Run: headless pygame with SDL's dummy video driver; simulated clock (each Clock.tick advances the game by its frame time, no real sleeping); random seed 0; keys injected as events and as key.get_pressed() state; no mouse input.
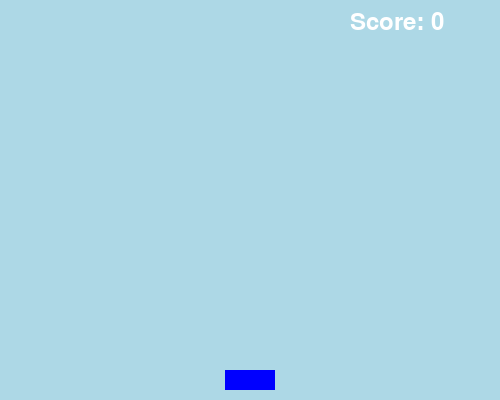
Frame 1 of 4 · flips 1–60 · no input
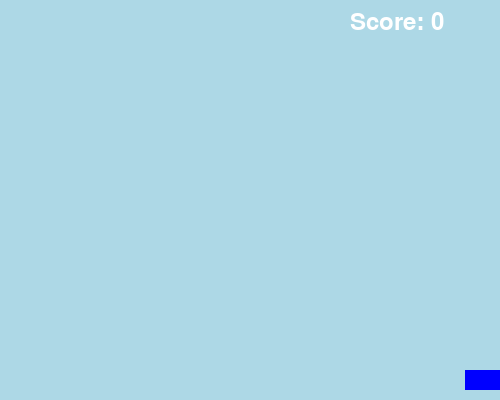
Frame 2 of 4 · flips 61–180 · tapped SPACE, RETURN · held RIGHT (→), D
Frame 3 of 4 · flips 181–300 · held DOWN (↓), S · screen unchanged from frame 2, image omitted
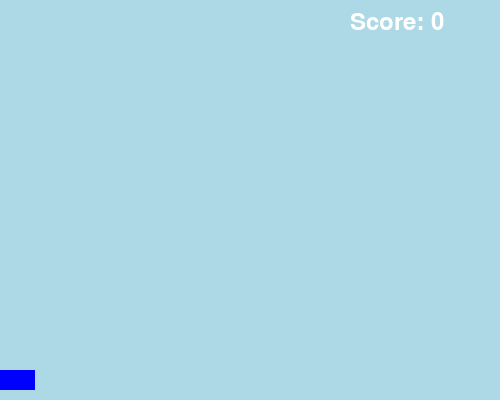
Frame 4 of 4 · flips 301–420 · held LEFT (←), A, UP (↑), W

The pygame program that drew these frames:

import pygame
import random
import sys


pygame.init()


WIDTH, HEIGHT = 500, 400
screen = pygame.display.set_mode((WIDTH, HEIGHT))
pygame.display.set_caption("Tomato catcher 3")


LIGHT_BLUE = (173, 216, 230)
BLUE = (0, 0, 255)
RED = (255, 0, 0)
WHITE = (255, 255, 255)


bucket_width, bucket_height = 50, 20
bucket_x = WIDTH // 2 - bucket_width // 2
bucket_y = HEIGHT - bucket_height - 10
bucket_speed = 20


ball_radius = 10
ball_speed = 5
ball_spawn_time = 2000  


score = 0
game_over = False
balls = []
font = pygame.font.Font(None, 36)


ball_timer = pygame.USEREVENT + 1
pygame.time.set_timer(ball_timer, ball_spawn_time)


def create_ball():
    x = random.randint(ball_radius, WIDTH - ball_radius)
    y = -ball_radius
    return pygame.Rect(x, y, ball_radius * 2, ball_radius * 2)

def draw_game():
    screen.fill(LIGHT_BLUE)
    pygame.draw.rect(screen, BLUE, bucket)
    for ball in balls:
        pygame.draw.ellipse(screen, RED, ball)
    score_text = font.render(f"Score: {score}", True, WHITE)
    screen.blit(score_text, (WIDTH - 150, 10))
    if game_over:
        game_over_text = font.render("Game Over", True, RED)
        screen.blit(game_over_text, (WIDTH // 2 - 80, HEIGHT // 2))
    pygame.display.flip()


bucket = pygame.Rect(bucket_x, bucket_y, bucket_width, bucket_height)


clock = pygame.time.Clock()
while True:
    for event in pygame.event.get():
        if event.type == pygame.QUIT:
            pygame.quit()
            sys.exit()
        elif event.type == ball_timer and not game_over:
            balls.append(create_ball())
    
    keys = pygame.key.get_pressed()
    if keys[pygame.K_LEFT] and bucket.left > 0:
        bucket.x -= bucket_speed
    if keys[pygame.K_RIGHT] and bucket.right < WIDTH:
        bucket.x += bucket_speed

    if not game_over:
        for ball in balls[:]:
            ball.y += ball_speed
            if ball.colliderect(bucket):
                score += 1
                balls.remove(ball)
            elif ball.y > HEIGHT:
                game_over = True
                break

    draw_game()
    clock.tick(30)
